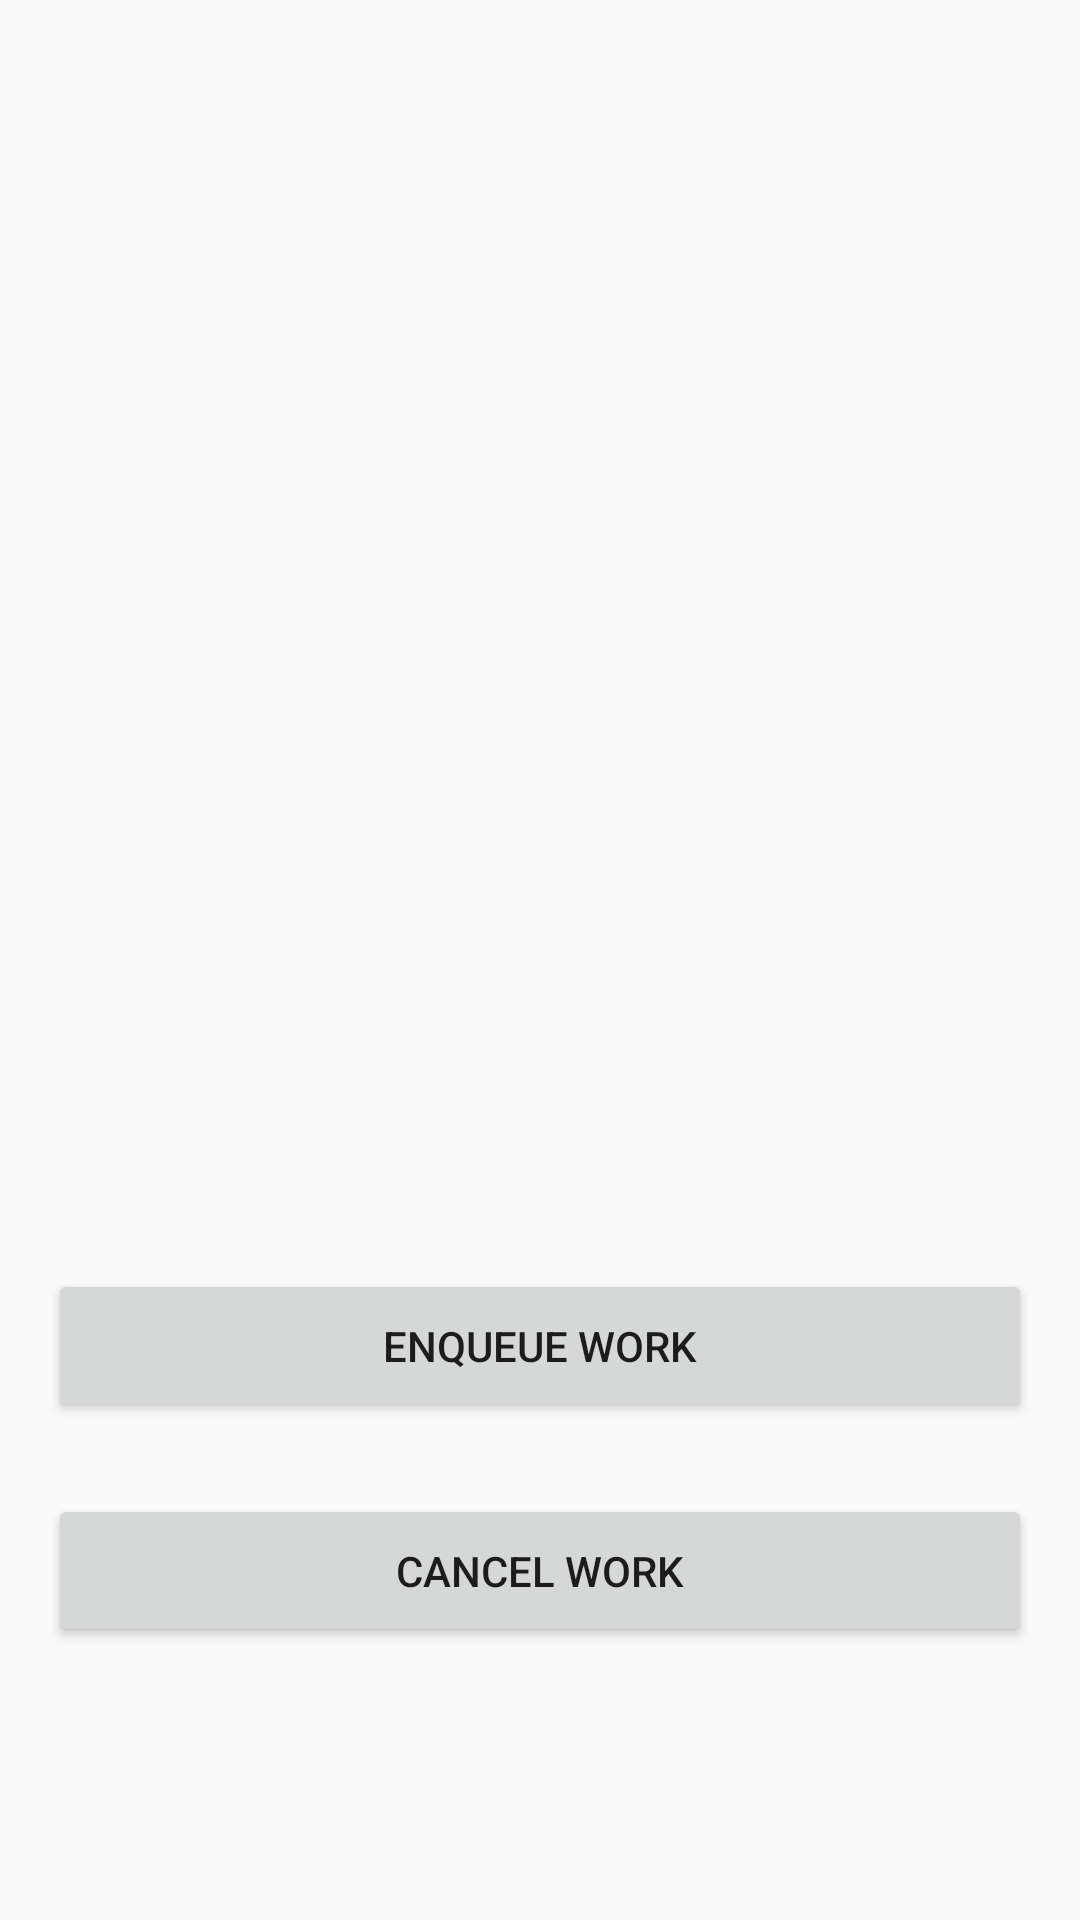

This screen was rendered from an Android layout file. Write that file and the resources it references.
<!-- AndroidManifest.xml: application theme AppTheme -->
<!-- res/layout/fragment_work.xml -->
<?xml version="1.0" encoding="utf-8"?>
<layout xmlns:android="http://schemas.android.com/apk/res/android"
    xmlns:tools="http://schemas.android.com/tools">

    <LinearLayout
        android:id="@+id/coordinatorLayout"
        android:layout_width="match_parent"
        android:layout_height="match_parent"
        android:gravity="center"
        android:orientation="vertical">

        <TextView
            android:id="@+id/work_status_tv"
            android:layout_width="match_parent"
            android:layout_height="300dp"
            android:layout_margin="16dp"
            android:padding="8dp"
            android:scrollbars="vertical"
            android:textAppearance="?android:attr/textAppearanceMedium"
            tools:text="Work Status" />

        <Button
            android:id="@+id/enqueue_btn"
            android:layout_width="match_parent"
            android:layout_height="wrap_content"
            android:layout_marginStart="16dp"
            android:layout_marginTop="16dp"
            android:layout_marginEnd="16dp"
            android:layout_marginBottom="8dp"
            android:padding="16dp"
            android:text="@string/enqueue_work" />

        <Button
            android:id="@+id/cancel_btn"
            android:layout_width="match_parent"
            android:layout_height="wrap_content"
            android:layout_marginStart="16dp"
            android:layout_marginTop="16dp"
            android:layout_marginEnd="16dp"
            android:layout_marginBottom="16dp"
            android:padding="16dp"
            android:text="@string/cancel_work" />
    </LinearLayout>
</layout>
<!-- resources referenced by this layout -->
<resources>
  <string name="cancel_work">Cancel Work</string>
  <string name="enqueue_work">Enqueue Work</string>
  <style name="AppTheme" parent="Theme.AppCompat.Light.NoActionBar">
          
          <item name="colorPrimary">@color/colorPrimary</item>
          <item name="colorPrimaryDark">@color/colorPrimaryDark</item>
          <item name="colorAccent">@color/colorAccent</item>
          <item name="android:windowTranslucentStatus">true</item>
          <item name="windowActionBar">false</item>
          <item name="windowNoTitle">true</item>
      </style>
  <color name="colorPrimary">#1E88E5</color>
  <color name="colorPrimaryDark">#1565C0</color>
  <color name="colorAccent">#4B8800</color>
</resources>
